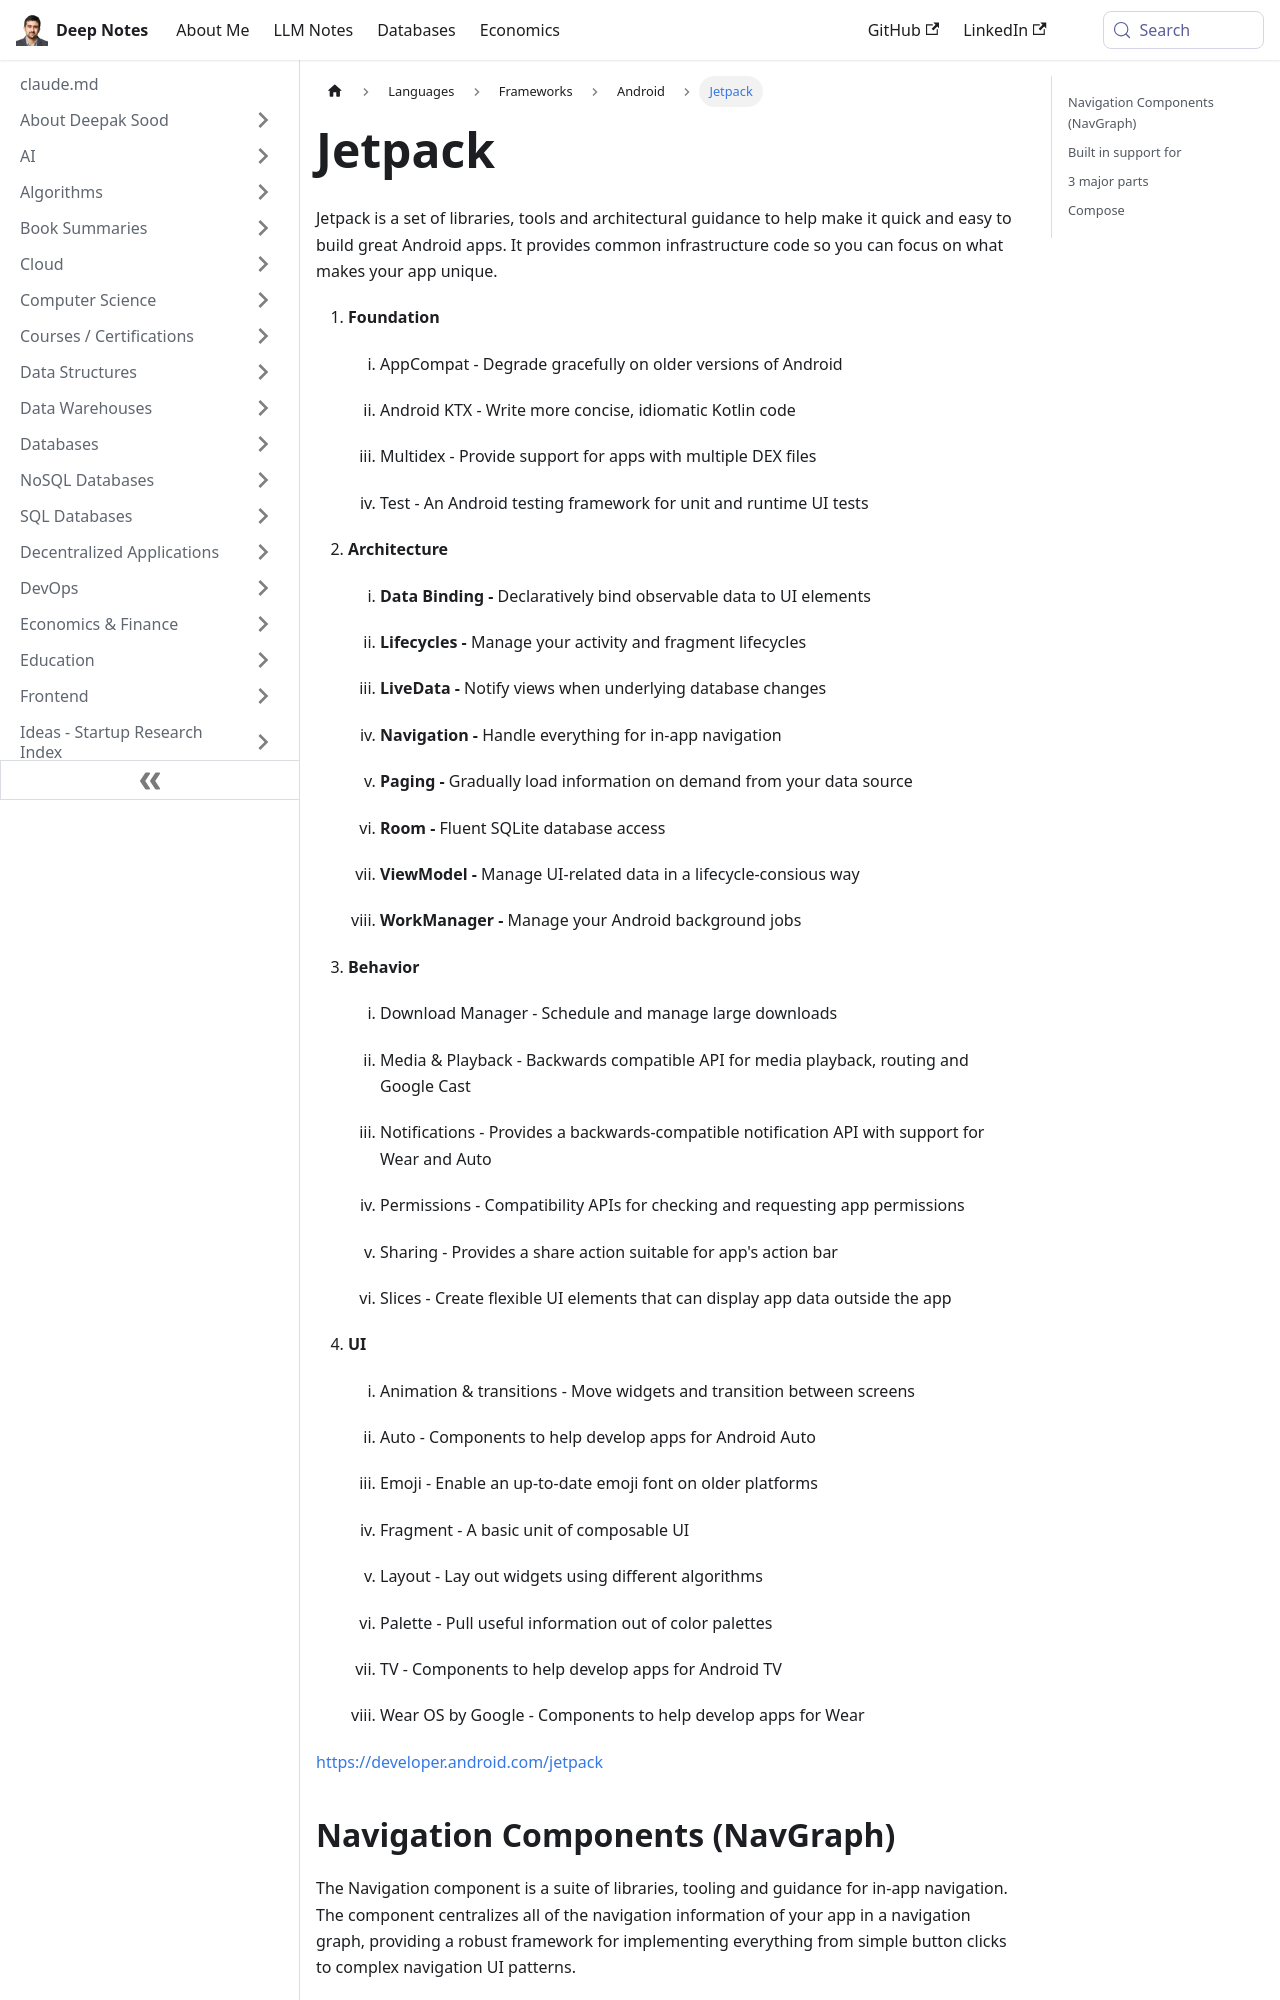

repository: deepaksood619/deepaksood619.github.io · page: languages/frameworks/android/jetpack/index.html · generator: docusaurus

---
slug: /languages/frameworks/android/jetpack
title: Jetpack
description: Discover Jetpack, a robust suite of libraries and tools that simplify Android app development with efficient architecture and seamless integration features.
created: 2023-03-05
updated: 2024-02-05
---
Jetpack is a set of libraries, tools and architectural guidance to help make it quick and easy to build great Android apps. It provides common infrastructure code so you can focus on what makes your app unique.

1. **Foundation**

    1. AppCompat - Degrade gracefully on older versions of Android

    2. Android KTX - Write more concise, idiomatic Kotlin code

    3. Multidex - Provide support for apps with multiple DEX files

    4. Test - An Android testing framework for unit and runtime UI tests

2. **Architecture**

    1. **Data Binding -** Declaratively bind observable data to UI elements

    2. **Lifecycles -** Manage your activity and fragment lifecycles

    3. **LiveData -** Notify views when underlying database changes

    4. **Navigation -** Handle everything for in-app navigation

    5. **Paging -** Gradually load information on demand from your data source

    6. **Room -** Fluent SQLite database access

    7. **ViewModel -** Manage UI-related data in a lifecycle-consious way

    8. **WorkManager -** Manage your Android background jobs

3. **Behavior**

    1. Download Manager - Schedule and manage large downloads

    2. Media & Playback - Backwards compatible API for media playback, routing and Google Cast

    3. Notifications - Provides a backwards-compatible notification API with support for Wear and Auto

    4. Permissions - Compatibility APIs for checking and requesting app permissions

    5. Sharing - Provides a share action suitable for app's action bar

    6. Slices - Create flexible UI elements that can display app data outside the app

4. **UI**

    1. Animation & transitions - Move widgets and transition between screens

    2. Auto - Components to help develop apps for Android Auto

    3. Emoji - Enable an up-to-date emoji font on older platforms

    4. Fragment - A basic unit of composable UI

    5. Layout - Lay out widgets using different algorithms

    6. Palette - Pull useful information out of color palettes

    7. TV - Components to help develop apps for Android TV

    8. Wear OS by Google - Components to help develop apps for Wear

https://developer.android.com/jetpack
